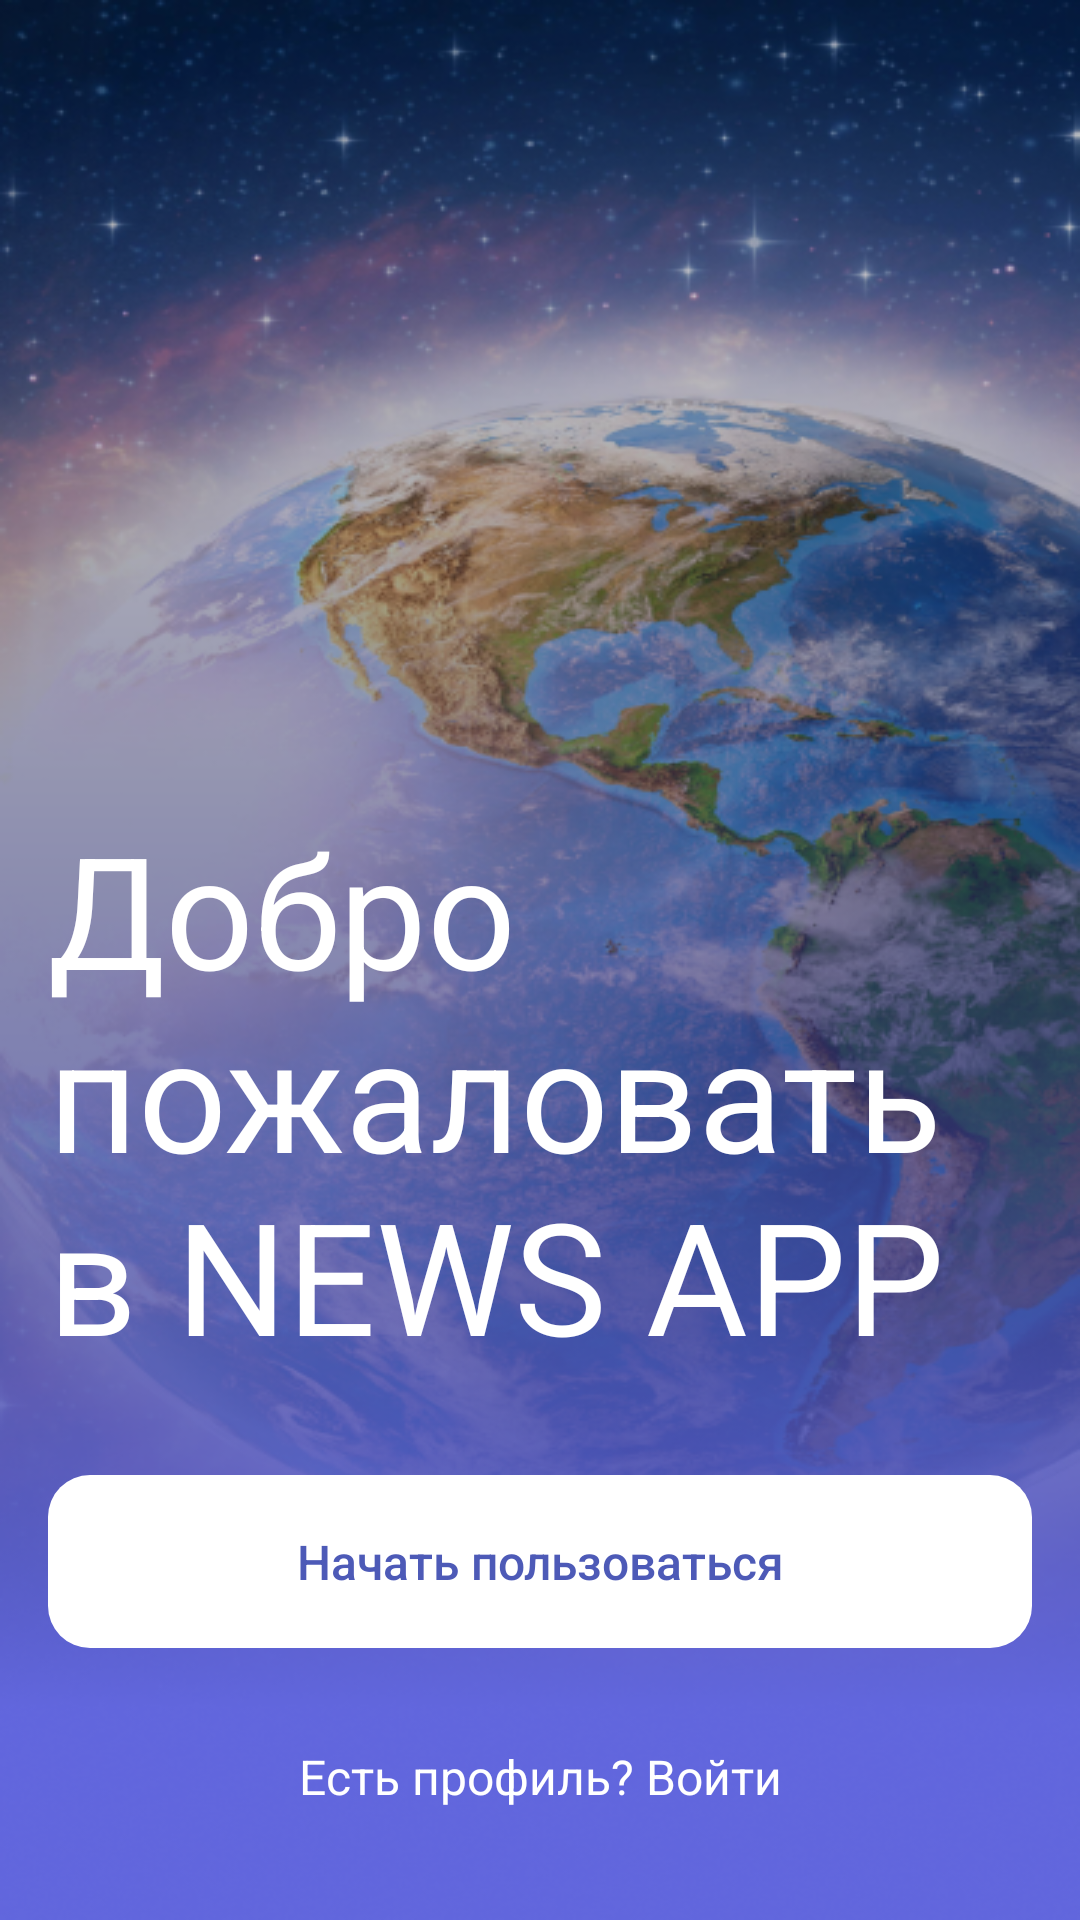

Produce the Android XML layout that renders to this screen, including the resource entries it uses.
<!-- AndroidManifest.xml: application theme Theme.NewsPetApp -->
<!-- res/layout/fragment_welcome.xml -->
<?xml version="1.0" encoding="utf-8"?>
<androidx.constraintlayout.widget.ConstraintLayout xmlns:android="http://schemas.android.com/apk/res/android"
    xmlns:app="http://schemas.android.com/apk/res-auto"
    xmlns:tools="http://schemas.android.com/tools"
    android:layout_width="match_parent"
    android:layout_height="match_parent"
    tools:context=".presentation._auth.welcome.WelcomeFragment"
    android:background="@drawable/background">













    <TextView
        android:id="@+id/login_button"
        android:layout_width="wrap_content"
        android:layout_height="wrap_content"
        android:layout_marginBottom="37dp"
        android:text="Есть профиль? Войти"
        android:textColor="@color/white"
        android:textSize="16dp"
        app:layout_constraintBottom_toBottomOf="parent"
        app:layout_constraintEnd_toEndOf="parent"
        app:layout_constraintStart_toStartOf="parent" />

    <androidx.appcompat.widget.AppCompatButton
        android:id="@+id/register_button"
        android:layout_width="0dp"
        android:layout_height="wrap_content"
        android:layout_marginStart="16dp"
        android:layout_marginEnd="16dp"
        android:layout_marginBottom="32dp"
        android:background="@drawable/shape_rounded_corners"
        android:backgroundTint="@color/white"
        android:paddingTop="18dp"
        android:paddingBottom="18dp"
        android:text="Начать пользоваться"
        android:textAllCaps="false"
        android:textColor="@color/extra_blue"
        android:textFontWeight="600"
        android:textSize="16dp"
        app:layout_constraintBottom_toTopOf="@+id/login_button"
        app:layout_constraintEnd_toEndOf="parent"
        app:layout_constraintHorizontal_bias="0.5"
        app:layout_constraintStart_toStartOf="parent" />

    <TextView
        android:id="@+id/welcome_txt"
        android:layout_width="0dp"
        android:layout_height="wrap_content"
        android:layout_marginStart="16dp"
        android:layout_marginEnd="16dp"
        android:layout_marginBottom="32dp"
        android:text="Добро пожаловать в NEWS APP"
        android:textColor="@color/white"
        android:textSize="52dp"
        android:textFontWeight="900"
        app:layout_constraintBottom_toTopOf="@+id/register_button"
        app:layout_constraintEnd_toEndOf="parent"
        app:layout_constraintHorizontal_bias="0.5"
        app:layout_constraintStart_toStartOf="parent" />
</androidx.constraintlayout.widget.ConstraintLayout>
<!-- resources referenced by this layout -->
<resources>
  <color name="extra_blue">#4D5AB7</color>
  <color name="white">#FFFFFFFF</color>
  <!-- drawable background: png bitmap (drawable-v24, 392890 bytes) -->
  <!-- drawable shape_rounded_corners (drawable) -->
  <?xml version="1.0" encoding="utf-8"?>
  <shape xmlns:android="http://schemas.android.com/apk/res/android">
      <corners android:radius="14sp" />
  </shape>
  <style name="Theme.NewsPetApp" parent="Theme.MaterialComponents.DayNight.DarkActionBar">
          
          <item name="colorPrimary">@color/purple_500</item>
          <item name="colorPrimaryVariant">@color/purple_700</item>
          <item name="colorOnPrimary">@color/white</item>
          
          <item name="colorSecondary">@color/teal_200</item>
          <item name="colorSecondaryVariant">@color/teal_700</item>
          <item name="colorOnSecondary">@color/black</item>
          
          <item name="android:statusBarColor" tools:targetApi="l">?attr/colorPrimaryVariant</item>
          
      </style>
  <color name="purple_500">#FF6200EE</color>
  <color name="purple_700">#FF3700B3</color>
  <color name="teal_200">#FF03DAC5</color>
  <color name="teal_700">#FF018786</color>
  <color name="black">#FF000000</color>
</resources>
